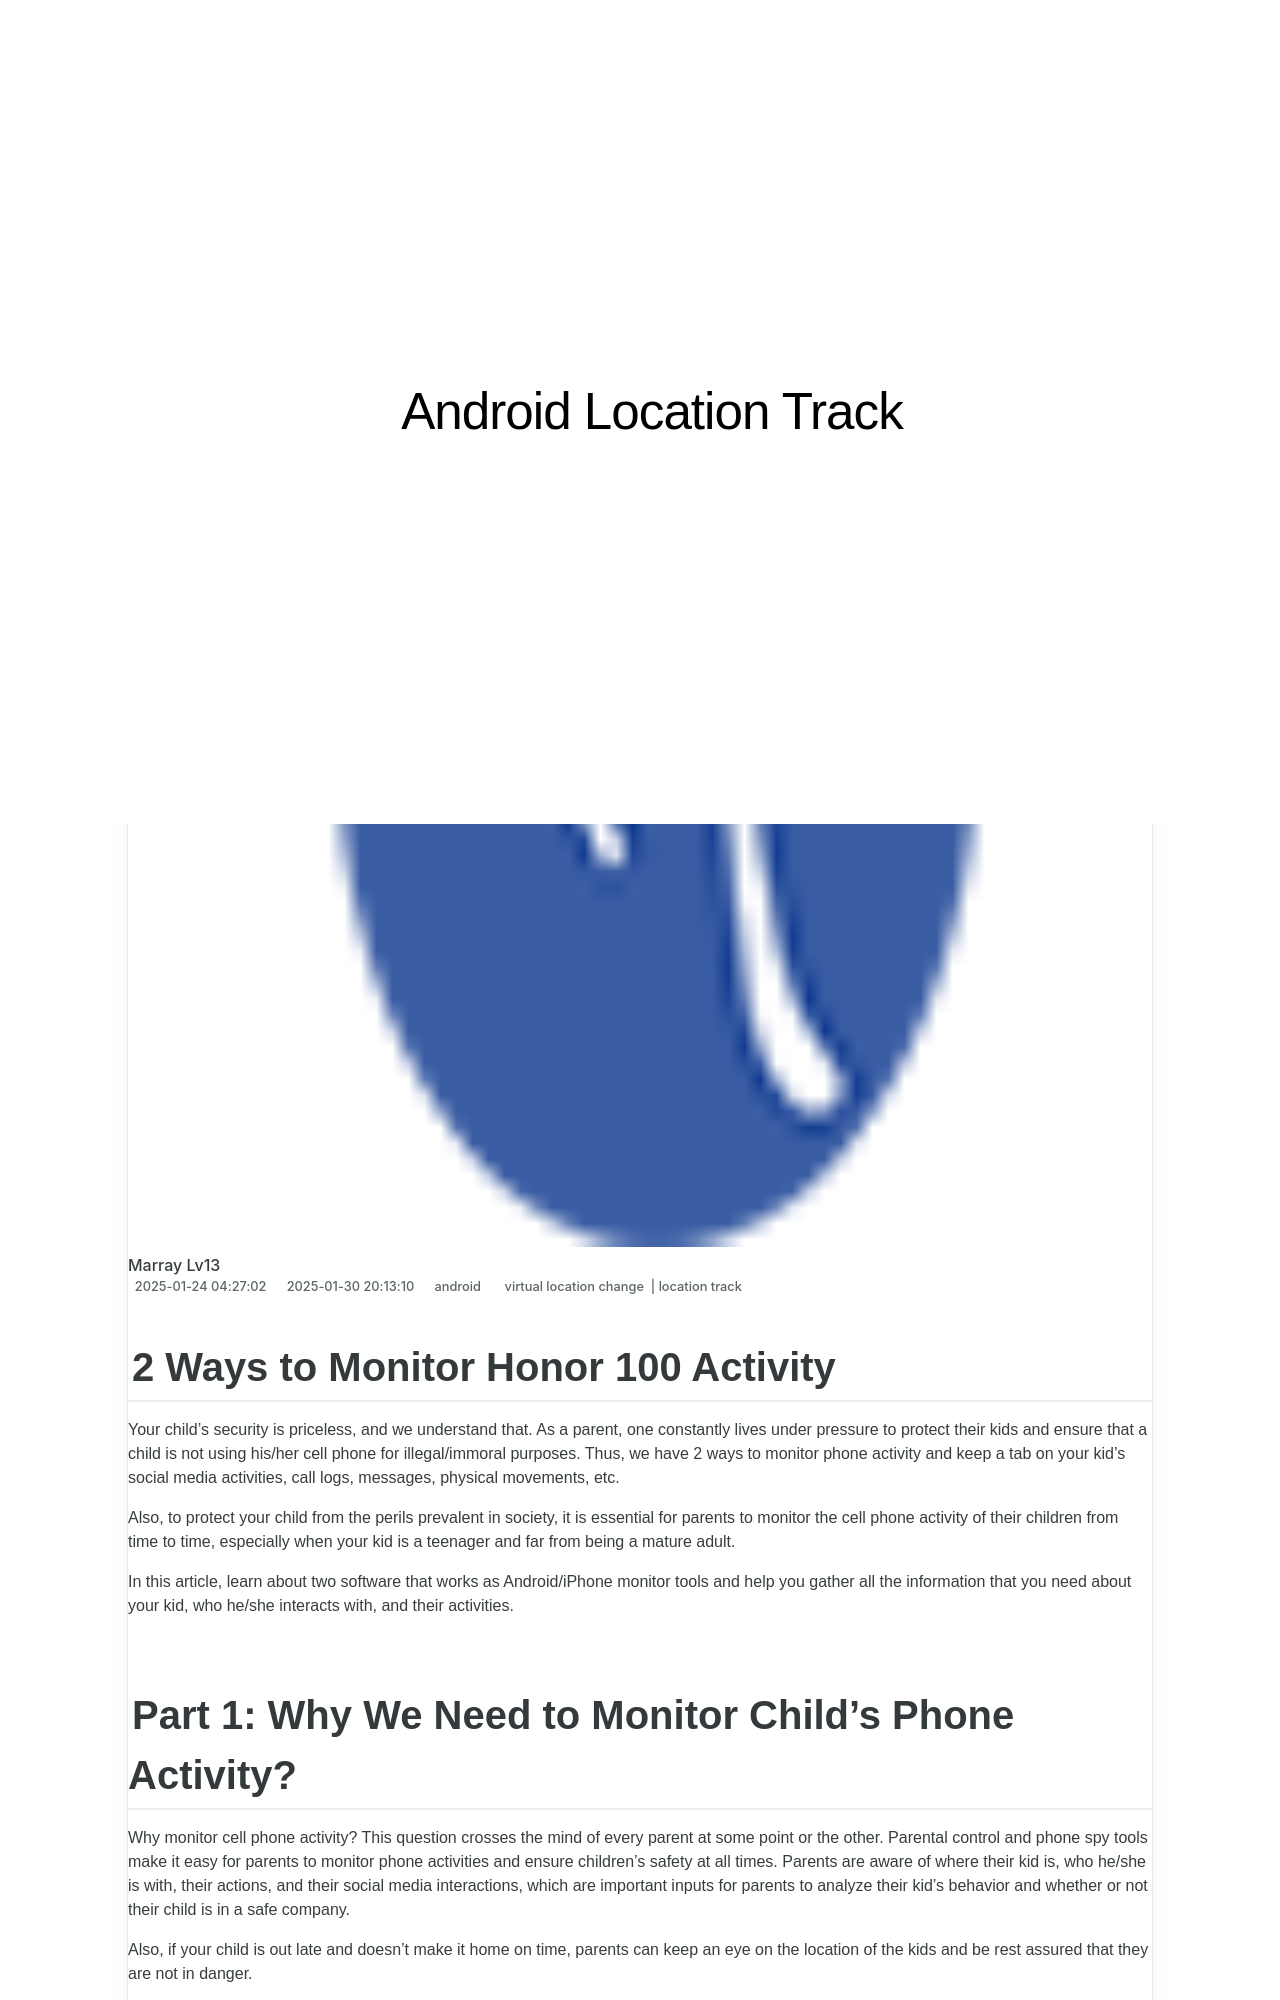

repository: techidaily/site-android-location-track · page: 2-ways-to-monitor-honor-100-activity-drfone-by-drfone-virtual-android/index.html · generator: jekyll

---
title: 2 Ways to Monitor Honor 100 Activity | Dr.fone
date: 2025-01-24T04:27:02.285Z
updated: 2025-01-30T20:13:10.893Z
tags: 
  - virtual location change
  - location track
categories:
  - android
description: This article describes 2 Ways to Monitor Honor 100 Activity
excerpt: This article describes 2 Ways to Monitor Honor 100 Activity
keywords: Location Track for 100,track location
thumbnail: https://thmb.techidaily.com/7f8f4d19272d4759318cbc88d919ca0c7c48f620077177c71b194a7d51d8ecab.jpg
---

## 2 Ways to Monitor Honor 100 Activity

Your child’s security is priceless, and we understand that. As a parent, one constantly lives under pressure to protect their kids and ensure that a child is not using his/her cell phone for illegal/immoral purposes. Thus, we have 2 ways to monitor phone activity and keep a tab on your kid’s social media activities, call logs, messages, physical movements, etc.

Also, to protect your child from the perils prevalent in society, it is essential for parents to monitor the cell phone activity of their children from time to time, especially when your kid is a teenager and far from being a mature adult.

In this article, learn about two software that works as Android/iPhone monitor tools and help you gather all the information that you need about your kid, who he/she interacts with, and their activities.
